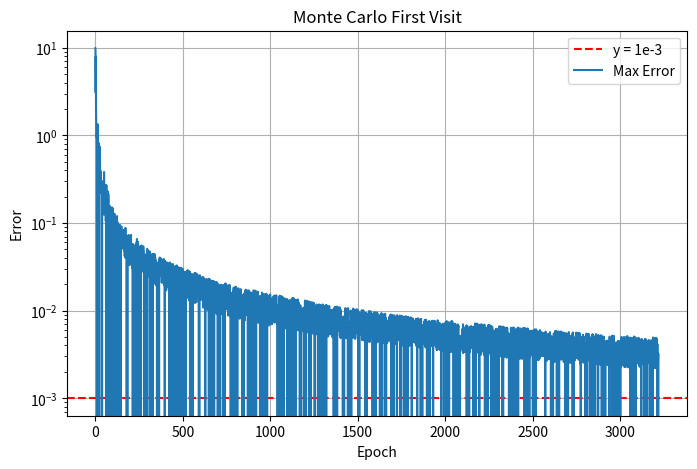
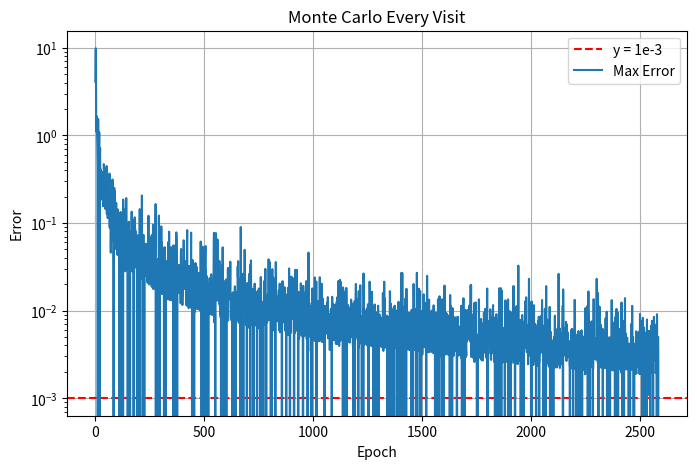
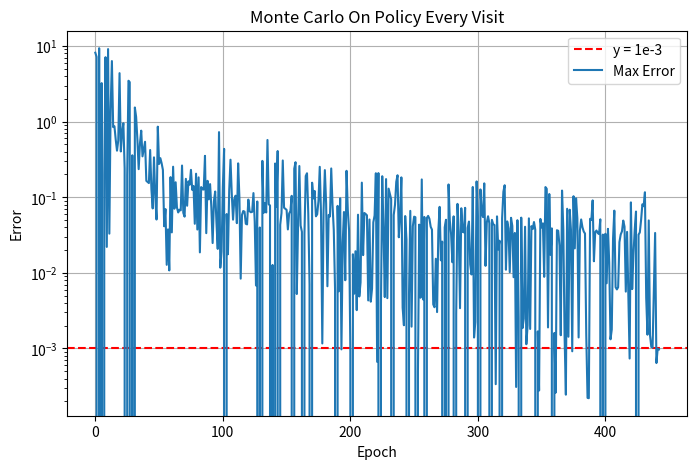

Reproduce these figures in Python, in order.
'''
[redacted]
[redacted]
Description: implementing RL monte carlo and epsilon greedy algorithms
Date: November 26, 2024
Inputs: none
Output: optimal gridworld policy
Collaborators: Lecture slides and chatgpt for debugging
'''

import numpy as np
from collections import deque
import matplotlib.pyplot as plt

# importing numpy for working with arrays
# importing deque for a fixed-size error tracking window
# importing matplotlib for plotting graphs

class GridWorld:
    def __init__(self):
        self.grid = np.zeros((5, 5))
        self.terminal_states = [(0, 0), (4, 4)]
        self.actions = ['up', 'down', 'left', 'right']
        self.gamma = 0.9
    # initializes gridworld environment, terminal states, actions, and discount factor

    def step(self, state, action):
        x, y = state
        if state in self.terminal_states:
            return state, 0, True
        # immediately returns if the current state is terminal

        if action == 'up':
            next_state = (max(0, x - 1), y)
        elif action == 'down':
            next_state = (min(4, x + 1), y)
        elif action == 'left':
            next_state = (x, max(0, y - 1))
        elif action == 'right':
            next_state = (x, min(4, y + 1))
        else:
            next_state = state
        # calculates next state based on action while keeping it within grid boundaries

        reward = -1
        return next_state, reward, next_state in self.terminal_states
        # returns next state, default reward (-1), and whether the new state is terminal


def monte_carlo_first_visit(gw, threshold=1e-3):
    # function to implement first-visit monte carlo algorithm
    episodes = 0
    error_window_len = 3
    n = np.zeros((5, 5))  # count of visits to each state
    s = np.zeros((5, 5))  # cumulative rewards for each state
    v = np.zeros((5, 5))  # value function initialized to zeros
    prev_v = np.copy(v)  # for tracking changes between iterations
    errors = []  # stores the maximum error at each episode
    error_window = deque(maxlen=error_window_len)  # sliding window for error tracking
    threshold_flag = True  # flag to check if value function has converged

    print('Epoch 0:\n')
    print(f'inital values of N(s):\n{n}\n')
    print(f'inital values of S(s):\n{s}\n')
    print(f'inital values of V(s):\n{v}\n')
    # prints initial debug values

    while threshold_flag:
        state = (np.random.randint(0, 5), np.random.randint(0, 5))  # random start state
        done = False
        path = []  # stores the episode's state-action-reward triplets
        path_data = []  # stores debug info for printing
        g = []  # for calculating return

        while not done:
            action = np.random.choice(gw.actions)
            next_state, reward, done = gw.step(state, action)
            path.append((state, action, reward))
            state = next_state
        # simulates an episode by picking random actions

        visited = set()  # track first-visited states
        g = 0  # initialize return
        for k, elem in enumerate(reversed(path), start=1):
            state, action, reward = elem
            g = reward + gw.gamma * g
            x, y = state
            state_num = x * 5 + y + 1  # map state to a number for debugging
            path_data.append([k, state_num, reward, gw.gamma, g])
            if state not in visited:
                visited.add(state)  # only update first-visit states
                n[x, y] += 1
                s[x, y] += g
                v[x, y] = s[x, y] / n[x, y]
        # updates state values only for the first visit in the episode

        max_error = np.max(np.abs(v - prev_v))
        errors.append(max_error)
        error_window.append(max_error)
        prev_v = np.copy(v)  # updates previous values

        if len(error_window) == error_window_len and all(err < threshold for err in error_window):
            threshold_flag = False
        # stops iterating when error is consistently below threshold

        episodes += 1
        if episodes in [1, 10]:
            print(f'Epoch {episodes}:\n')
            print(f'Episode data array: \n{path_data}\n')
            print(f'N(s): \n{n}\n')
            print(f'S(s): \n{s}\n')
            print(f'V(s): \n{v}\n')
        # prints intermediate debug values at specific episodes

    print(f"Converged after {episodes} episodes.")
    print(f'Epoch {episodes}:\n')
    print(f'Episode data array: \n{path_data}\n')
    print(f'N(s): \n{n}\n')
    print(f'S(s): \n{s}\n')
    print(f'V(s): \n{v}\n')

    plt.figure(figsize=(8, 5))
    plt.axhline(y=1e-3, color='r', linestyle='--', label='y = 1e-3')
    plt.plot(errors, label='Max Error')
    plt.xlabel('Epoch')
    plt.ylabel('Error')
    plt.title('Monte Carlo First Visit')
    plt.grid(True)
    plt.legend()
    plt.yscale('log')
    plt.show()
    # plots the error convergence


def monte_carlo_every_visit(gw, threshold=1e-3):
    # function to implement every-visit monte carlo algorithm
    episodes = 0
    error_window_len = 3
    n = np.zeros((5, 5))  # count of visits to each state
    s = np.zeros((5, 5))  # cumulative rewards for each state
    v = np.zeros((5, 5))  # value function initialized to zeros
    prev_v = np.copy(v)  # for tracking changes between iterations
    errors = []  # stores the maximum error at each episode
    error_window = deque(maxlen=error_window_len)  # sliding window for error tracking
    threshold_flag = True  # flag to check if value function has converged

    print('Epoch 0:\n')
    print(f'inital values of N(s):\n{n}\n')
    print(f'inital values of S(s):\n{s}\n')
    print(f'inital values of V(s):\n{v}\n')
    # prints initial debug values

    while threshold_flag:
        state = (np.random.randint(0, 5), np.random.randint(0, 5))  # random start state
        done = False
        path = []  # stores the episode's state-action-reward triplets
        path_data = []  # stores debug info for printing
        g = []  # for calculating return

        while not done:
            action = np.random.choice(gw.actions)
            next_state, reward, done = gw.step(state, action)
            path.append((state, action, reward))
            state = next_state
        # simulates an episode by picking random actions

        g = 0  # initialize return
        for k, elem in enumerate(reversed(path), start=1):
            state, action, reward = elem
            g = reward + gw.gamma * g
            x, y = state
            state_num = x * 5 + y + 1  # map state to a number for debugging
            path_data.append([k, state_num, reward, gw.gamma, g])
            n[x, y] += 1
            s[x, y] += g
            v[x, y] = s[x, y] / n[x, y]
        # updates state values for every visit in the episode

        max_error = np.max(np.abs(v - prev_v))
        errors.append(max_error)
        error_window.append(max_error)
        prev_v = np.copy(v)  # updates previous values

        if len(error_window) == error_window_len and all(err < threshold for err in error_window):
            threshold_flag = False
        # stops iterating when error is consistently below threshold

        episodes += 1
        if episodes in [1, 10]:
            print(f'Epoch {episodes}:\n')
            print(f'Episode data array: \n{path_data}\n')
            print(f'N(s): \n{n}\n')
            print(f'S(s): \n{s}\n')
            print(f'V(s): \n{v}\n')
        # prints intermediate debug values at specific episodes

    print(f"Converged after {episodes} episodes.")
    print(f'Epoch {episodes}:\n')
    print(f'Episode data array: \n{path_data}\n')
    print(f'N(s): \n{n}\n')
    print(f'S(s): \n{s}\n')
    print(f'V(s): \n{v}\n')

    plt.figure(figsize=(8, 5))
    plt.axhline(y=1e-3, color='r', linestyle='--', label='y = 1e-3')
    plt.plot(errors, label='Max Error')
    plt.xlabel('Epoch')
    plt.ylabel('Error')
    plt.title('Monte Carlo Every Visit')
    plt.grid(True)
    plt.legend()
    plt.yscale('log')
    plt.show()
    # plots the error convergence


def monte_carlo_on_policy(gw, threshold=1e-3):
    # function to implement on-policy monte carlo algorithm
    episodes = 0
    error_window_len = 3
    n = np.zeros((5, 5))  # count of visits to each state
    s = np.zeros((5, 5))  # cumulative rewards for each state
    v = np.zeros((5, 5))  # value function initialized to zeros
    prev_v = np.copy(v)  # for tracking changes between iterations
    errors = []  # stores the maximum error at each episode
    error_window = deque(maxlen=error_window_len)  # sliding window for error tracking
    threshold_flag = True  # flag to check if value function has converged

    print('Epoch 0:\n')
    print(f'inital values of N(s):\n{n}\n')
    print(f'inital values of S(s):\n{s}\n')
    print(f'inital values of V(s):\n{v}\n')
    # prints initial debug values

    visited_initial = set()  # tracks which states have been visited
    all_visited = False  # flag for when all states have been visited

    while threshold_flag:
        state = (np.random.randint(0, 5), np.random.randint(0, 5))
        if len(visited_initial) < 23:
            while state in visited_initial:
                state = (np.random.randint(0, 5), np.random.randint(0, 5))
        # ensures exploration of unvisited states early on if fewer than 23 states have been visited

        done = False
        path = []  # stores the episode's state-action-reward triplets
        path_data = []  # stores debug info for printing
        g = []  # for calculating return
        steps = 0  # step counter to prevent infinite loops

        while not done and steps < 100:
            steps += 1
            x, y = state
            if state in visited_initial:
                action_values = {}
                for action in gw.actions:
                    next_state, _, _ = gw.step(state, action)
                    x, y = next_state
                    action_values[action] = v[x, y]
                best_action = max(action_values, key=action_values.get)
                next_state, reward, done = gw.step(state, best_action)
            else:
                action = np.random.choice(gw.actions)
                next_state, reward, done = gw.step(state, action)
            # picks the best action for visited states based on current value estimates
            # chooses a random action for unvisited states

            path.append((state, action, reward))
            state = next_state
        # simulates an episode using the current policy

        for elem in path:
            visited_initial.add(elem[0])
        # updates visited states

        g = 0  # initialize return
        for k, elem in enumerate(reversed(path), start=1):
            state, action, reward = elem
            g = reward + gw.gamma * g
            x, y = state
            state_num = x * 5 + y + 1  # map state to a number for debugging
            path_data.append([k, state_num, reward, gw.gamma, g])
            n[x, y] += 1
            s[x, y] += g
            v[x, y] = s[x, y] / n[x, y]
        # updates state values for every visit in the episode

        max_error = np.max(np.abs(v - prev_v))
        errors.append(max_error)
        error_window.append(max_error)
        prev_v = np.copy(v)  # updates previous values

        if len(error_window) == error_window_len and all(err < threshold for err in error_window):
            threshold_flag = False
        # stops iterating when error is consistently below threshold

        episodes += 1
        if episodes in [1, 10]:
            print(f'Epoch {episodes}:\n')
            print(f'Episode data array: \n{path_data}\n')
            print(f'N(s): \n{n}\n')
            print(f'S(s): \n{s}\n')
            print(f'V(s): \n{v}\n')
        # prints intermediate debug values at specific episodes

    print(f"Converged after {episodes} episodes.")
    print(f'Epoch {episodes}:\n')
    print(f'Episode data array: \n{path_data}\n')
    print(f'N(s): \n{n}\n')
    print(f'S(s): \n{s}\n')
    print(f'V(s): \n{v}\n')

    plt.figure(figsize=(8, 5))
    plt.axhline(y=1e-3, color='r', linestyle='--', label='y = 1e-3')
    plt.plot(errors, label='Max Error')
    plt.xlabel('Epoch')
    plt.ylabel('Error')
    plt.title('Monte Carlo On Policy Every Visit')
    plt.grid(True)
    plt.legend()
    plt.yscale('log')
    plt.show()
    # plots the error convergence


        

def main():
    gw = GridWorld()
    print('Part 1: Monte Carlo First Visit:\n')
    monte_carlo_first_visit(gw)
    print('\n\nPart 2: Monte Carlo Every Visit:\n')
    monte_carlo_every_visit(gw)
    print('\n\nPart 3: Monte Carlo On Policy Every Visit:\n')
    monte_carlo_on_policy(gw)
main()




        






